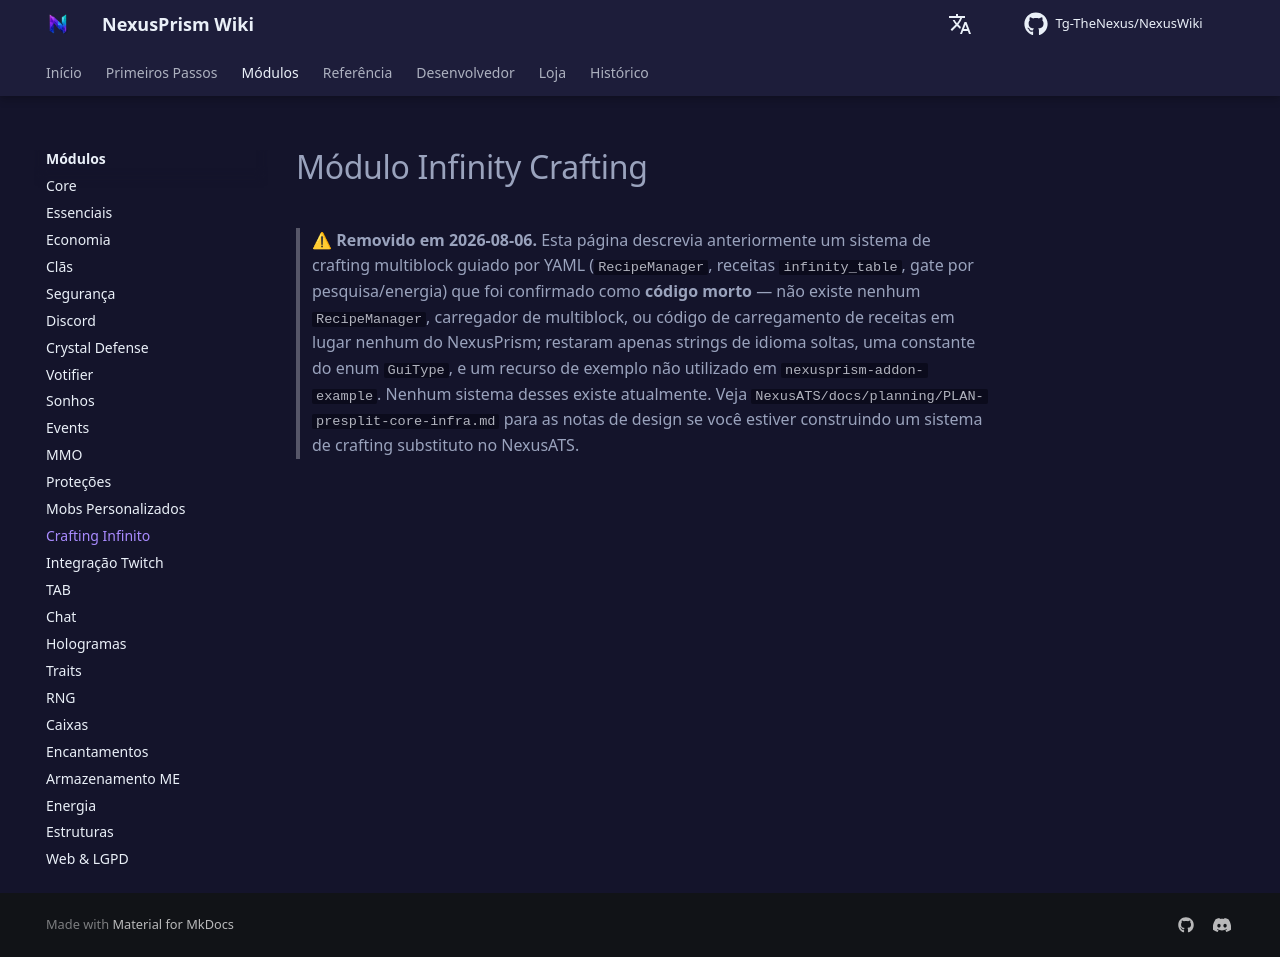

repository: Tg-TheNexus/NexusWiki · page: modules/infinity-crafting/index.html · generator: mkdocs

# Módulo Infinity Crafting

> ⚠ **Removido em 2026-08-06.** Esta página descrevia anteriormente um sistema de crafting
> multiblock guiado por YAML (`RecipeManager`, receitas `infinity_table`, gate por
> pesquisa/energia) que foi confirmado como **código morto** — não existe nenhum
> `RecipeManager`, carregador de multiblock, ou código de carregamento de receitas em lugar
> nenhum do NexusPrism; restaram apenas strings de idioma soltas, uma constante do enum
> `GuiType`, e um recurso de exemplo não utilizado em `nexusprism-addon-example`. Nenhum
> sistema desses existe atualmente. Veja
> `NexusATS/docs/planning/PLAN-presplit-core-infra.md` para as notas de design se você
> estiver construindo um sistema de crafting substituto no NexusATS.
